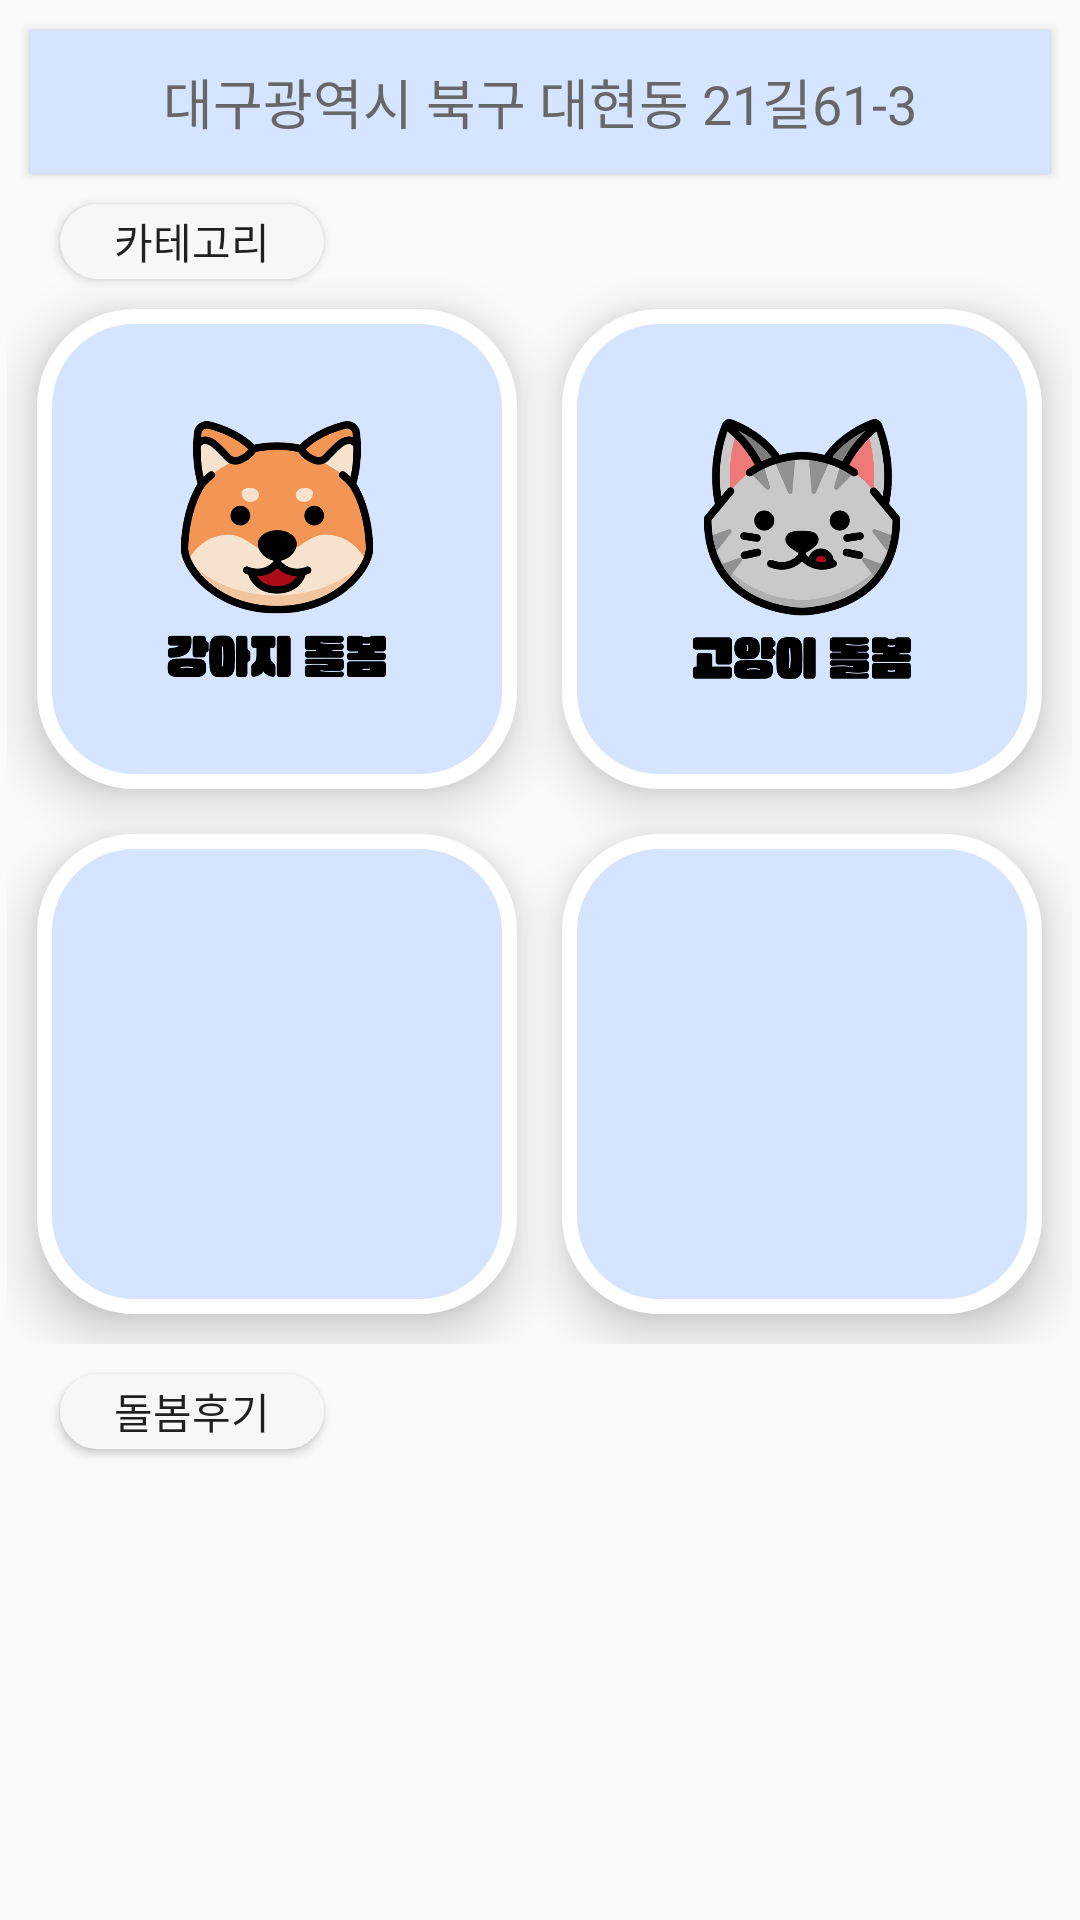

Layout XML and referenced resources for this Android screen:
<!-- AndroidManifest.xml: application theme Theme.FItaPet -->
<!-- res/layout/fragment_home.xml -->
<?xml version="1.0" encoding="utf-8"?>
<ScrollView xmlns:android="http://schemas.android.com/apk/res/android"
    android:layout_width="match_parent"
    android:layout_height="match_parent">

    <LinearLayout
        xmlns:android="http://schemas.android.com/apk/res/android"
        xmlns:tools="http://schemas.android.com/tools"
        android:layout_width="match_parent"
        android:layout_height="match_parent"
        android:orientation="vertical"
        android:id="@+id/home"
        tools:context=".navfragment.HomeFragment">

        <Button
            android:id="@+id/myAddr"
            android:layout_width="match_parent"
            android:layout_height="wrap_content"
            android:layout_marginTop="10dp"
            android:layout_marginBottom="10dp"
            android:layout_marginLeft="10dp"
            android:layout_marginRight="10dp"
            android:layout_gravity="center"
            android:fontFamily="@font/nanum_gothic_bold"
            android:textColor="#676767"
            android:gravity="center"
            android:textSize="18dp"
            android:background="@color/main"
            android:text="대구광역시 북구 대현동 21길61-3" />

        <Button
            android:id="@+id/research"
            android:layout_width="wrap_content"
            android:background="@drawable/option_choice_button"
            android:layout_height="25dp"
            android:layout_marginLeft="20dp"
            android:fontFamily="@font/nanum_gothic_bold"

            android:text="카테고리"
            android:textSize="14dp" />

        <GridLayout
            android:layout_width="wrap_content"
            android:layout_height="wrap_content"
            android:orientation="horizontal"
            android:columnCount="2"
            android:layout_gravity="center"
            android:gravity="center">

            <ImageButton
                android:id="@+id/dog_services"
                android:layout_width="160dp"
                android:layout_height="160dp"
                android:adjustViewBounds="true"
                android:padding="25sp"
                android:elevation="10dp"
                android:layout_marginLeft="10dp"
                android:layout_marginTop="10dp"
                android:scaleType="centerCrop"
                android:background="@drawable/main_button"
                android:src="@drawable/dogservice" />

            <ImageButton
                android:id="@+id/cat_services"
                android:layout_width="160dp"
                android:layout_height="160dp"
                android:scaleType="centerCrop"
                android:padding="25sp"
                android:elevation="10dp"
                android:layout_marginEnd="10dp"
                android:layout_marginTop="10dp"
                android:background="@drawable/main_button"
                android:src="@drawable/catservice"
                android:layout_marginBottom="15dp"
                android:layout_marginStart="15dp"/>

            <ImageButton
                android:id="@+id/together_services"
                android:layout_width="160dp"
                android:layout_height="160dp"
                android:padding="25sp"
                android:elevation="10dp"
                android:layout_marginLeft="10dp"
                android:scaleType="centerInside"
                android:layout_marginBottom="10dp"
                android:background="@drawable/main_button"
                android:src="@drawable/together" />

            <ImageButton
                android:id="@+id/reviews"
                android:layout_width="160dp"
                android:layout_height="160dp"
                android:padding="25sp"
                android:scaleType="centerInside"
                android:elevation="10dp"
                android:layout_marginEnd="10dp"
                android:layout_marginBottom="10dp"
                android:background="@drawable/main_button"
                android:src="@drawable/reviews"
                android:layout_marginStart="15dp"/>

        </GridLayout>

        <Button
            android:id="@+id/service_reviews"
            android:layout_width="wrap_content"
            android:background="@drawable/option_choice_button"
            android:layout_height="25dp"
            android:layout_marginLeft="20dp"
            android:text="돌봄후기"
            android:textSize="14dp"
            android:fontFamily="@font/nanum_gothic_bold"

            android:layout_marginTop="10dp"
            android:layout_marginBottom="10dp"/>

            <LinearLayout
                android:layout_width="match_parent"
                android:layout_height="match_parent"
                android:orientation="horizontal">

                <androidx.recyclerview.widget.RecyclerView
                    android:id="@+id/reviewRecylcerView"
                    android:layout_width="match_parent"
                    android:layout_height="match_parent"
                    android:orientation="horizontal"
                    android:layout_weight="1"/>

            </LinearLayout>

    </LinearLayout>

</ScrollView>
<!-- resources referenced by this layout -->
<resources>
  <color name="main">#d5e5ff</color>
  <!-- drawable catservice: png bitmap (drawable, 75957 bytes) -->
  <!-- drawable dogservice: png bitmap (drawable, 71256 bytes) -->
  <!-- drawable main_button (drawable) -->
  <?xml version="1.0" encoding="utf-8"?>
  <shape xmlns:android="http://schemas.android.com/apk/res/android">
  
      <solid
          android:color="@color/main" />
  
      <stroke
          android:color="@color/white"
          android:width="5dp" />
  
      <corners
          android:radius="30dp"/>
  
  </shape>
  <!-- drawable option_choice_button (drawable) -->
  <?xml version="1.0" encoding="utf-8"?>
  <shape xmlns:android="http://schemas.android.com/apk/res/android">
  
      <solid
          android:color="#F7F7F7"/>
  
      <corners
          android:radius="15dp"/>
  
  </shape>
  <style name="Theme.FItaPet" parent="Theme.AppCompat.Light.DarkActionBar">
          
          <item name="colorPrimary">@color/main</item>
          <item name="colorPrimaryVariant">@color/purple_700</item>
          <item name="colorOnPrimary">@color/white</item>
          
          <item name="colorSecondary">@color/teal_200</item>
          <item name="colorSecondaryVariant">@color/teal_700</item>
          <item name="colorOnSecondary">@color/black</item>
          
          <item name="android:statusBarColor">@color/main</item>
          
      </style>
  <color name="white">#FFFFFFFF</color>
  <color name="purple_700">#FF3700B3</color>
  <color name="teal_200">#FF03DAC5</color>
  <color name="teal_700">#FF018786</color>
  <color name="black">#FF000000</color>
</resources>
